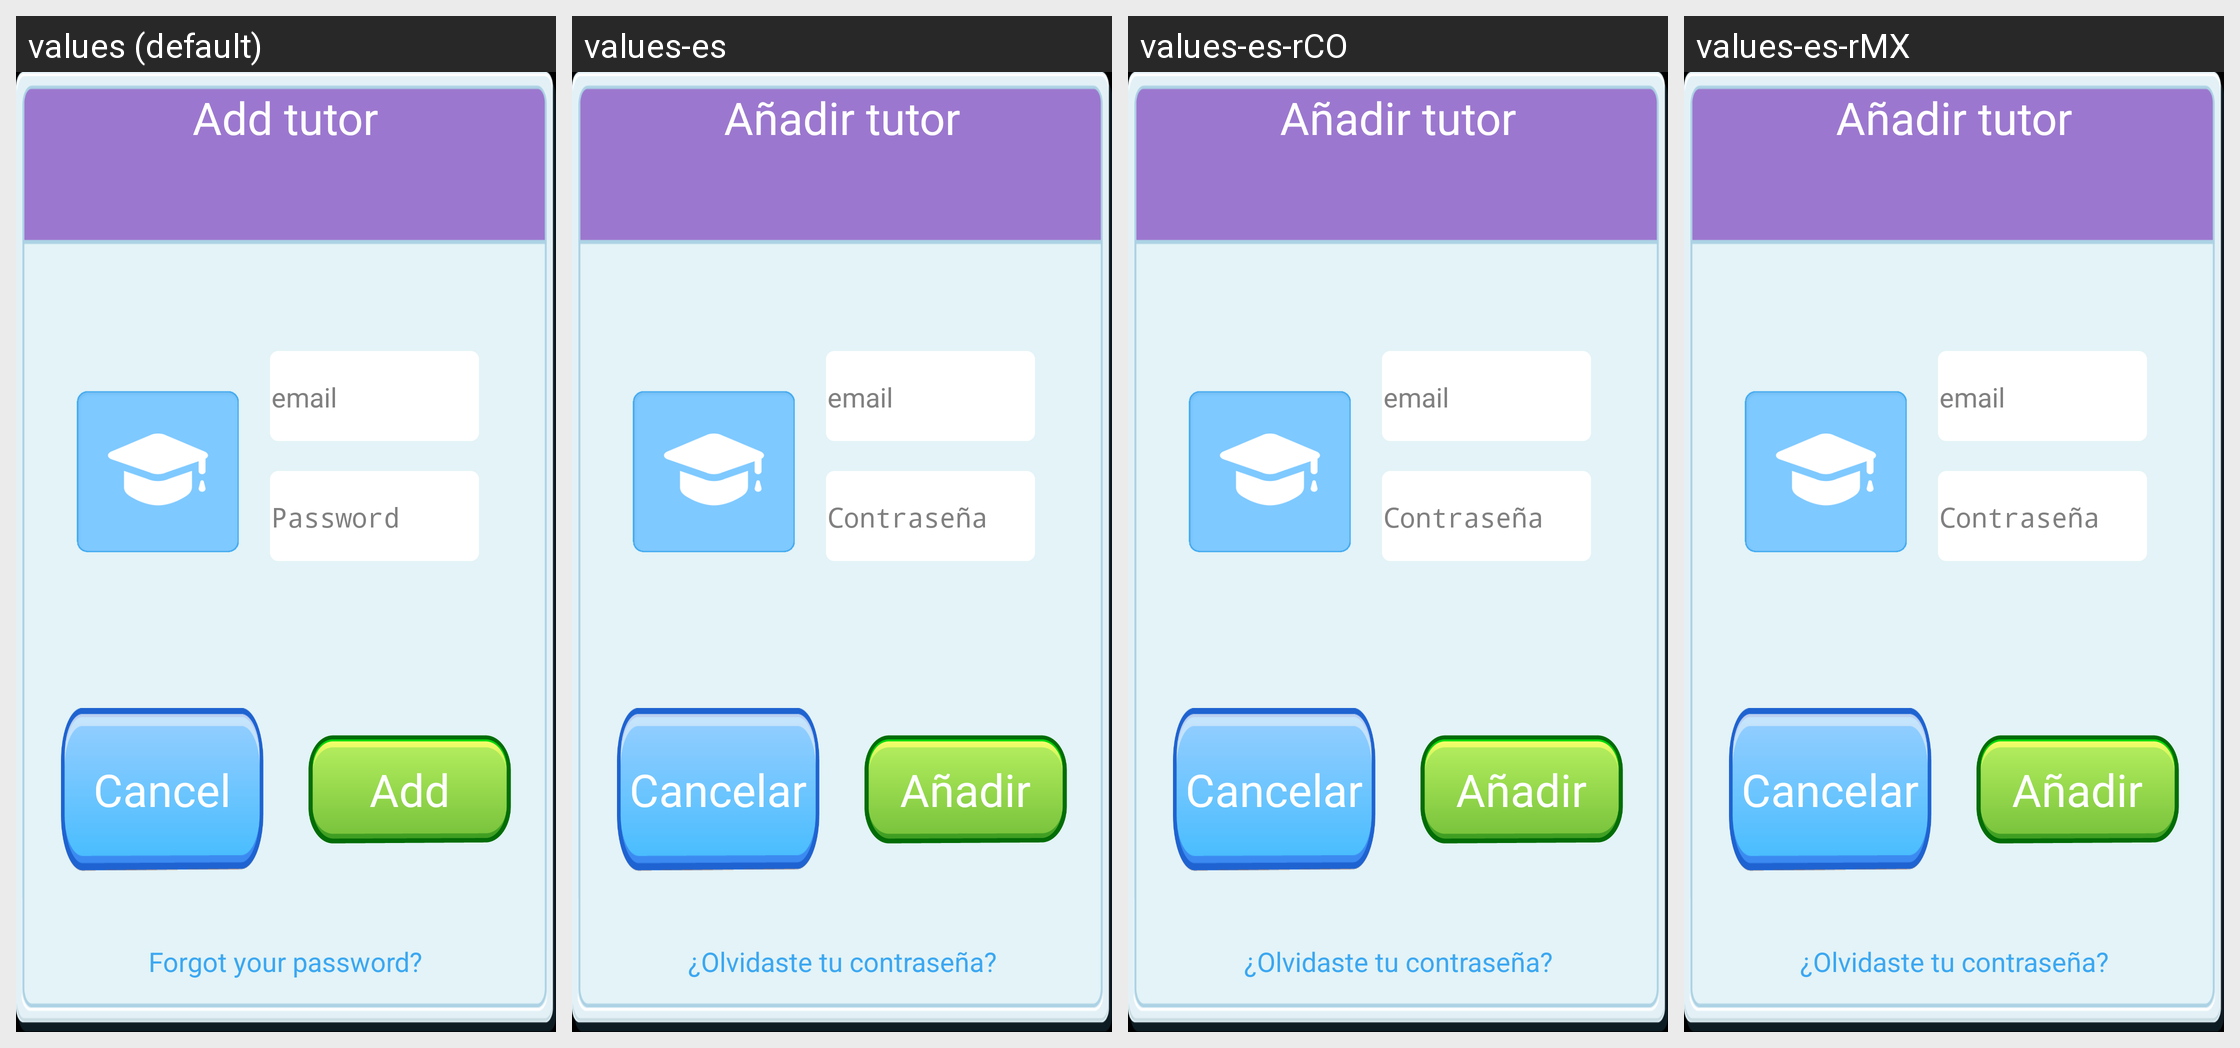

Translations of the strings shown on this Android screen, per locale in the grid:
Android screen res/layout/panel_login_tutor.xml rendered under 4 locales, left to right: values (default), values-es, values-es-rCO, values-es-rMX. Device: Nexus 5 (rendered at 1080×1920; each locale shown at half size, 540×960, under a caption strip naming it); theme android:Theme.NoTitleBar.Fullscreen.
Other locales in the repository, not shown: values-es-rAR, values-es-rBO, values-es-rEC, values-es-rPE, values-es-rPY, values-es-rUY.
Strings drawn on this screen, with the default value and each locale's value (text and hints the layout hard-codes, and strings that could not be matched under every locale, appear in the picture but are not listed):

Add_tutor
  values: Add tutor
  values-es: Añadir tutor
  values-es-rCO: Añadir tutor
  values-es-rMX: Añadir tutor

email
  values: email
  values-es: email
  values-es-rCO: email
  values-es-rMX: email

Password
  values: Password
  values-es: Contraseña
  values-es-rCO: Contraseña
  values-es-rMX: Contraseña

Cancel
  values: Cancel
  values-es: Cancelar
  values-es-rCO: Cancelar
  values-es-rMX: Cancelar

Add
  values: Add
  values-es: Añadir
  values-es-rCO: Añadir
  values-es-rMX: Añadir
